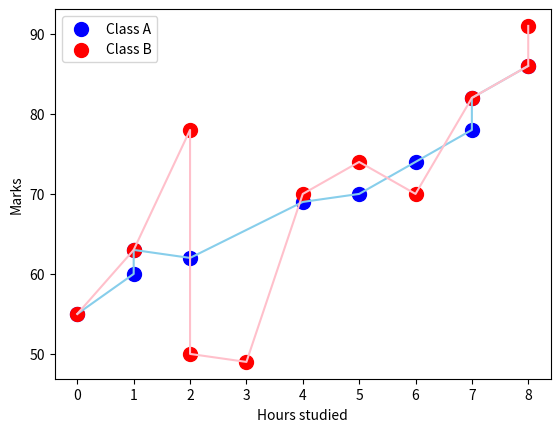

Source code (Python):
import matplotlib.pyplot as plt
import numpy as np

#Datasets
x1 = np.array([0, 1, 1, 2, 4, 5, 6, 7, 7, 8]) #Hours studied
y1 = np.array([55, 60, 63, 62, 69, 70, 74, 78, 82, 86]) #Grades
x2 = np.array([0, 1, 2, 2, 3, 4, 5, 6, 7, 8, 8]) #Hours studied
y2 = np.array([55, 63, 78, 50, 49, 70, 74, 70, 82, 86, 91]) #Grades


plt.scatter(x1, y1,
            color="blue",
            alpha = 1,
            s = 100,
            label="Class A"
            )

plt.scatter(x2, y2,
            color="red",
            alpha = 1,
            s = 100,
            label="Class B"
            )

plt.xlabel("Hours studied")
plt.ylabel("Marks")

plt.legend()

#Connecting the scatter plots with lines using plt.plot() function
plt.plot(x1, y1, color='skyblue', linestyle='-', label='Connected Line')
plt.plot(x2, y2, color='pink', linestyle='-', label='Connected Line')

plt.show()
